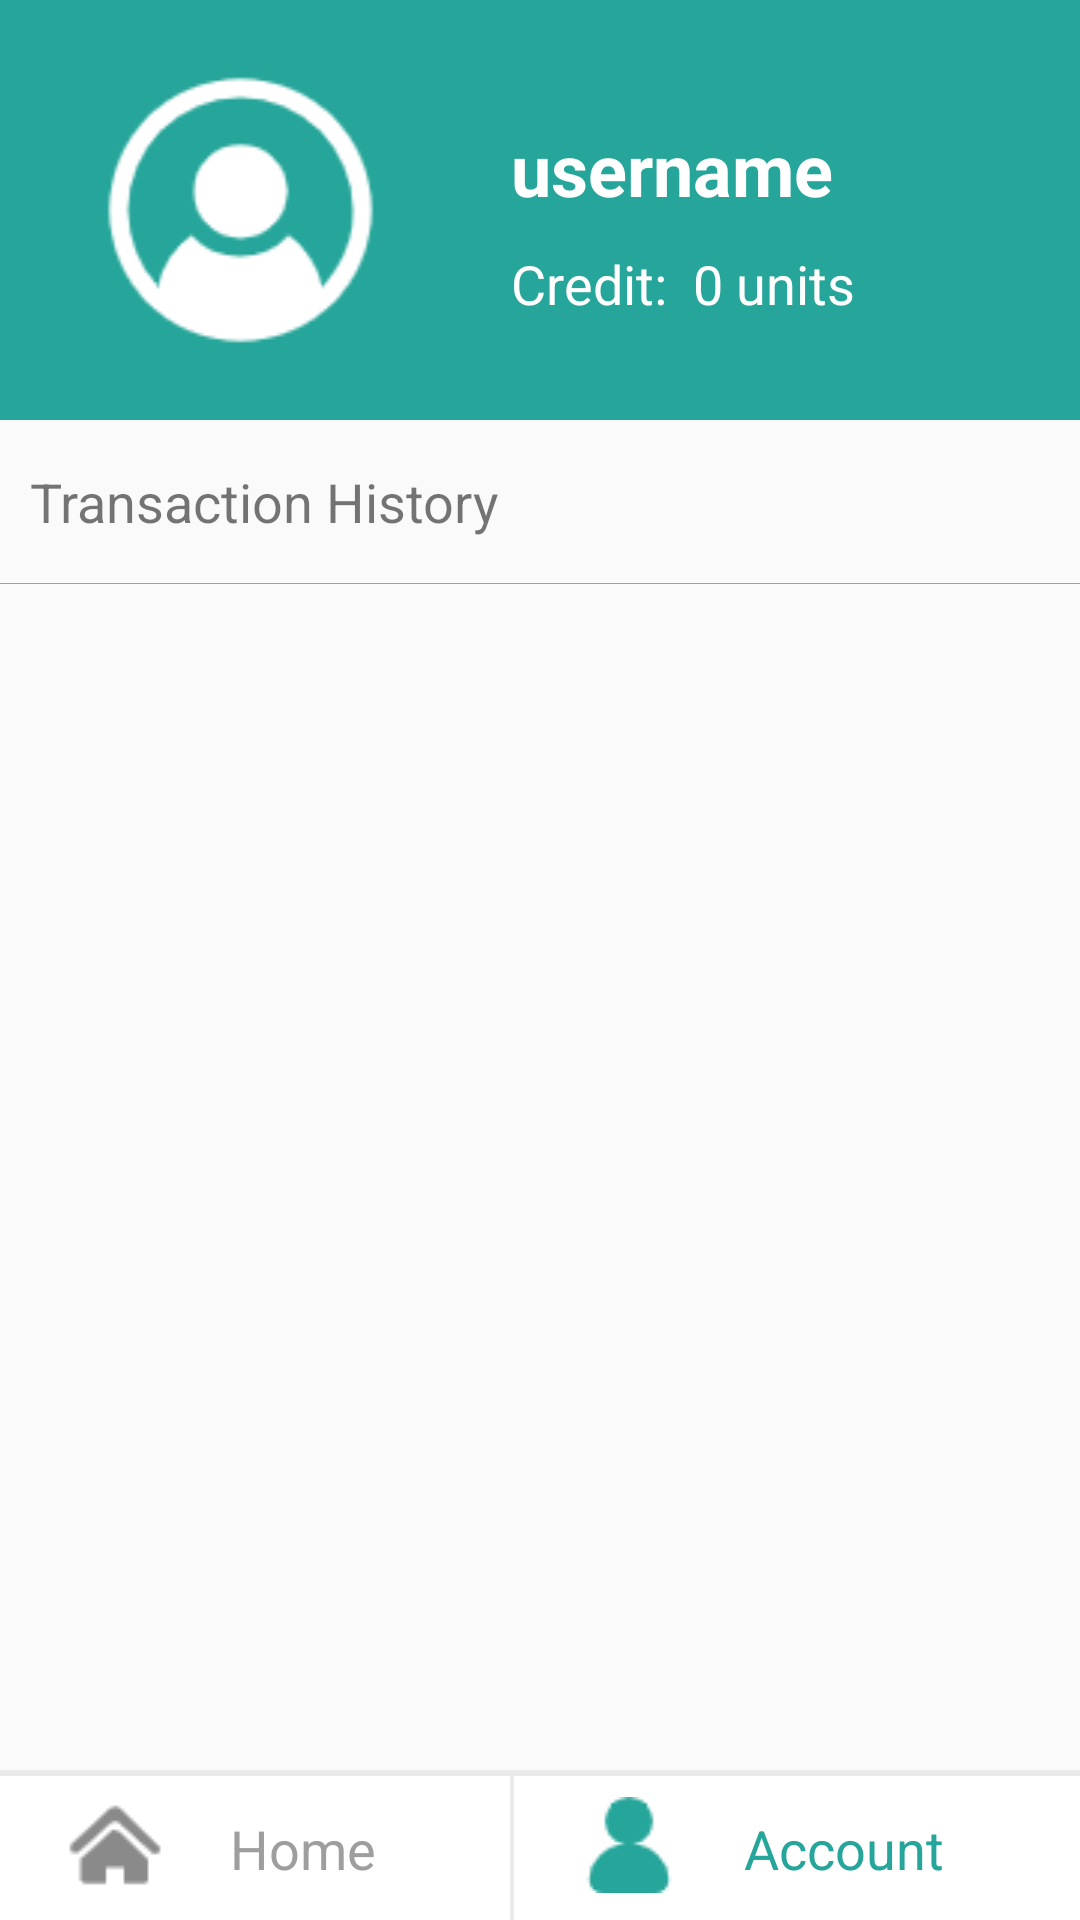

Android layout source for this screen:
<!-- AndroidManifest.xml: application theme AppTheme.NoActionBar -->
<!-- res/layout/activity_account.xml -->
<?xml version="1.0" encoding="utf-8"?>
<androidx.constraintlayout.widget.ConstraintLayout xmlns:android="http://schemas.android.com/apk/res/android"
    android:layout_width="match_parent"
    android:layout_height="match_parent"
    xmlns:app="http://schemas.android.com/apk/res-auto">

    <LinearLayout
        android:id="@+id/account_overview"
        android:layout_width="match_parent"
        android:layout_height="wrap_content"
        android:orientation="horizontal"
        android:background="@color/colorPrimary"
        app:layout_constraintTop_toTopOf="parent"
        app:layout_constraintLeft_toLeftOf="parent"
        app:layout_constraintRight_toRightOf="parent">

        <ImageView
            android:layout_width="wrap_content"
            android:layout_height="wrap_content"
            android:src="@drawable/user_account"
            android:padding="20dp"
            android:layout_weight="0.2"/>

        <LinearLayout
            android:layout_width="wrap_content"
            android:layout_height="match_parent"
            android:orientation="vertical"
            android:paddingLeft="10dp"
            android:layout_weight="0.8">

            <TextView
                android:id="@+id/username_account"
                android:layout_width="wrap_content"
                android:layout_height="wrap_content"
                android:text="username"
                android:textColor="#FFFFFF"
                android:textStyle="bold"
                android:layout_marginTop="40dp"
                android:textSize="24sp" />

            <LinearLayout
                android:id="@+id/credit_account_linear"
                android:layout_width="match_parent"
                android:layout_height="wrap_content"
                android:orientation="horizontal"
                android:layout_marginTop="10dp">
                <TextView
                    android:layout_width="wrap_content"
                    android:layout_height="wrap_content"
                    android:textColor="#FFFFFF"
                    android:text="Credit:  "
                    android:textSize="18sp"/>
                <TextView
                    android:id="@+id/credit_account_value"
                    android:layout_width="wrap_content"
                    android:layout_height="wrap_content"
                    android:textColor="#FFFFFF"
                    android:text="0 units"
                    android:textSize="18sp"/>
            </LinearLayout>

        </LinearLayout>

    </LinearLayout>

    <TextView
        android:id="@+id/head_transaction_history"
        android:layout_width="wrap_content"
        android:layout_height="wrap_content"
        android:text="Transaction History"
        android:textSize="18sp"
        android:layout_marginStart="10dp"
        android:layout_marginTop="15dp"
        app:layout_constraintLeft_toLeftOf="parent"
        app:layout_constraintTop_toBottomOf="@id/account_overview"/>

    <View
        android:id="@+id/line"
        android:layout_height="1px"
        android:background="@color/accent_grey"
        android:layout_width="fill_parent"
        android:layout_marginTop="15dp"
        app:layout_constraintLeft_toLeftOf="parent"
        app:layout_constraintTop_toBottomOf="@id/head_transaction_history"
        />

    <androidx.recyclerview.widget.RecyclerView
        android:id="@+id/transaction_history"
        android:layout_width="0dp"
        android:layout_height="0dp"
        android:layout_marginTop="15dp"
        android:scrollbars="vertical"
        app:layout_constraintBottom_toTopOf="@+id/bottom_nav_bar"
        app:layout_constraintEnd_toEndOf="parent"
        app:layout_constraintStart_toStartOf="parent"
        app:layout_constraintTop_toBottomOf="@id/line" />


    <LinearLayout
        android:id="@+id/bottom_nav_bar"
        android:layout_width="match_parent"
        android:layout_height="50dip"
        android:layout_weight="1"
        app:layout_constraintBottom_toBottomOf="parent"
        android:gravity="center|bottom"
        android:background="@drawable/bottom_navbar_bg"
        android:orientation="horizontal" >

        <LinearLayout
            android:layout_weight="1"
            android:id="@+id/home_page"
            android:layout_width="wrap_content"
            android:layout_height="wrap_content"
            android:layout_gravity="center_horizontal|center"
            android:orientation="horizontal">

            <ImageView
                android:layout_width="wrap_content"
                android:layout_height="wrap_content"
                android:layout_weight="0.5"
                android:src="@drawable/homepage" />

            <TextView
                android:layout_width="wrap_content"
                android:layout_height="wrap_content"
                android:layout_marginTop="5dp"
                android:layout_weight="0.5"
                android:text="Home"
                android:textSize="18sp"
                android:textColor="@color/accent_grey"/>
        </LinearLayout>

        <View
            android:layout_width="1dip"
            android:layout_height="wrap_content"
            android:layout_gravity="center_horizontal|center"
            android:layout_weight="0.005"
            android:background="#EAEAEA" />

        <LinearLayout
            android:id="@+id/account"
            android:layout_width="wrap_content"
            android:layout_gravity="center_horizontal|center"
            android:orientation="horizontal"
            android:layout_weight="1"
            android:layout_height="wrap_content">
            <ImageView
                android:layout_width="wrap_content"
                android:layout_height="wrap_content"
                android:layout_weight="0.5"
                android:src="@drawable/user_nav_selected"/>
            <TextView
                android:layout_marginTop="5dp"
                android:layout_width="wrap_content"
                android:layout_height="wrap_content"
                android:layout_weight="0.5"
                android:text="Account"
                android:textSize="18sp"
                android:textColor="@color/colorPrimary"/>
        </LinearLayout>

    </LinearLayout>

</androidx.constraintlayout.widget.ConstraintLayout>
<!-- resources referenced by this layout -->
<resources>
  <color name="accent_grey">#9e9e9e</color>
  <color name="colorPrimary">#26a69a</color>
  <!-- drawable bottom_navbar_bg (drawable) -->
  <layer-list xmlns:android="http://schemas.android.com/apk/res/android" >
      
      <item>
          <shape>
              
              <solid android:color="#EAEAEA"/>
          </shape>
      </item>
      <item android:top="2dp">
          <shape>
              <solid android:color="#FFFFFF" />
          </shape>
      </item>
  
  </layer-list>
  <!-- drawable homepage: png bitmap (drawable, 822 bytes) -->
  <!-- drawable user_account: png bitmap (drawable, 3233 bytes) -->
  <!-- drawable user_nav_selected: png bitmap (drawable, 809 bytes) -->
  <style name="AppTheme.NoActionBar">
          <item name="windowActionBar">false</item>
          <item name="windowNoTitle">true</item>
      </style>
</resources>
